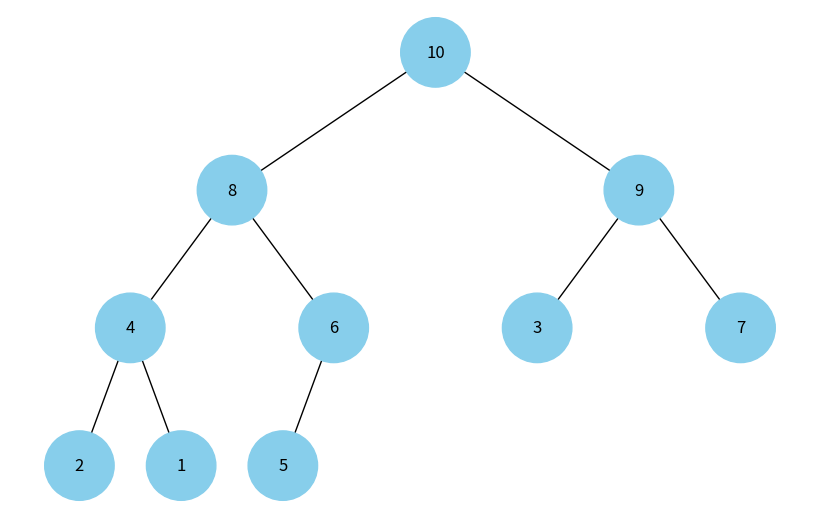

Reproduce this figure in Python.
import uuid
import networkx as nx
import matplotlib.pyplot as plt



class Node:
    def __init__(self, key, color="skyblue"):
        self.left = None
        self.right = None
        self.val = key
        self.color = color
        self.id = str(uuid.uuid4())  # Унікальний ідентифікатор для кожного вузла


def build_tree_from_heap(heap):
    if not heap:
        return None

    def helper(index):
        if index >= len(heap):
            return None
        node = Node(heap[index])
        node.left = helper(2 * index + 1)
        node.right = helper(2 * index + 2)
        return node

    return helper(0)


def add_edges(graph, node, pos, x=0, y=0, layer=1):
    if node is not None:
        graph.add_node(node.id, color=node.color, label=node.val)
        if node.left:
            graph.add_edge(node.id, node.left.id)
            l = x - 1 / 2 ** layer
            pos[node.left.id] = (l, y - 1)
            add_edges(graph, node.left, pos, x=l, y=y - 1, layer=layer + 1)
        if node.right:
            graph.add_edge(node.id, node.right.id)
            r = x + 1 / 2 ** layer
            pos[node.right.id] = (r, y - 1)
            add_edges(graph, node.right, pos, x=r, y=y - 1, layer=layer + 1)
    return graph


def draw_tree(tree_root):
    tree = nx.DiGraph()
    pos = {tree_root.id: (0, 0)}
    tree = add_edges(tree, tree_root, pos)

    colors = [node[1]['color'] for node in tree.nodes(data=True)]
    labels = {node[0]: node[1]['label'] for node in tree.nodes(data=True)}

    plt.figure(figsize=(8, 5))
    nx.draw(tree, pos=pos, labels=labels, arrows=False, node_size=2500, node_color=colors)
    plt.show()


# Приклад масиву (макс-купа)
heap = [10, 8, 9, 4, 6, 3, 7, 2, 1, 5]

# Побудова дерева з купи
root = build_tree_from_heap(heap)

# Відображення дерева
draw_tree(root)
